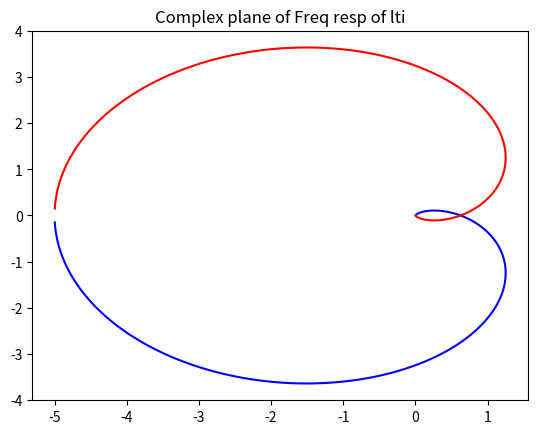

The script that saved this image:
from scipy import signal
import matplotlib.pyplot as plt
import numpy as np

s1 = signal.lti([],[1,1,1],[5])

print(s1.zeros)
print(s1.poles)
print(s1.gain)

#Frequency response of s1
w,h = signal.freqresp(s1)

# COmplex plot
plt.plot(h.real,h.imag,'b')
plt.plot(h.real, -h.imag,'r')
plt.title('Complex plane of Freq resp of lti')
plt.show()

